3-way image classification set "assets" from GitHub (SirYorch/mobile-app-zernike-shape-signature); label vocabulary: circle, square, triangle.

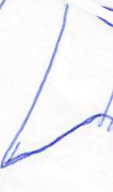
Label: triangle

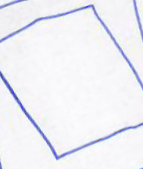
Label: square

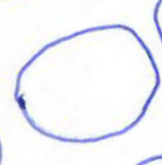
Label: circle

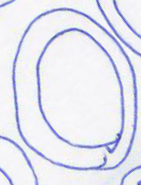
Label: circle

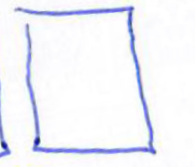
Label: square

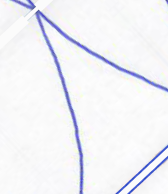
Label: triangle
